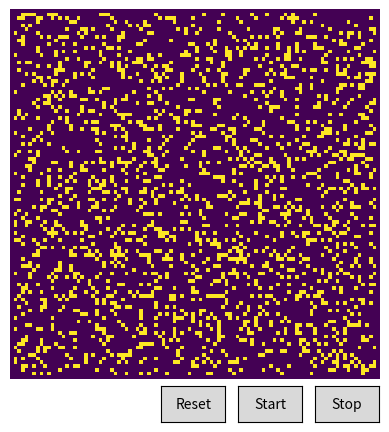

This chart was generated by the following Python code:
import numpy as np
import argparse
from collections import deque

from matplotlib import pyplot as plt
from matplotlib import animation as animation 
from matplotlib.widgets import Button

ON = 255
OFF = 0
vals = [ON, OFF]

class GameOfLife:
	def __init__(self, size, interval, data, display_len, glider, gosper, pulsar):
		self.buff = deque(np.zeros(display_len))
		self.display_len = display_len
		self.data = data
		self.size = size
		self.interval = interval

		#setup plot
		self.grid = np.array([])
		self.grid = np.zeros(size*size).reshape(size, size)

		if pulsar:
			#self._initializeBoard(True)
			self._add_pulsar(30, 30)
		elif gosper:
			#self._initializeBoard(True)
			self._add_gosper_glider_gun(1, 1)
		elif glider:
			#self._initializeBoard(True)
			self._add_glider(1, 1)
		else:
			self._initializeBoard()

		self.fig, self.ax = plt.subplots() #https://matplotlib.org/3.2.1/api/_as_gen/matplotlib.pyplot.subplots.html
		self.img = self.ax.matshow(self.grid) #https://matplotlib.org/3.2.1/api/_as_gen/matplotlib.axes.Axes.matshow.html#matplotlib.axes.Axes.matshow, could also use imshow, not sure difference
		self.lines = self.ax.plot([], [])

		#setup animation
		self.cur_frame = 0
		self.anim = animation.FuncAnimation(self.fig, self._update, fargs=(self.img, self.grid, self.size, ), frames=10, interval=interval, save_count=50)

		# setup the animation control
		self.anim_running = True

	def _add_to_buff(self, buf, val):
		if len(buf) < self.display_len:
			buf.appendLeft(val)
		else:
			buf.popleft()
			buf.append(val)

	def _update(self, frameNum, img, grid, N):
		frame = self.cur_frame
		self._add_to_buff(self.buff, self.data[frame:frame+1])
		self.lines[0].set_data(range(self.display_len), self.buff)

		temp = self.grid.copy()
		for i in range(1, N-1): #keep buffer
			for j in range(1, N-1):
				count = int((self.grid[i, j-1] + self.grid[i, j+1] + self.grid[i+1, j-1] + self.grid[i+1, j+1] + self.grid[i+1, j] + self.grid[i-1, j+1] + self.grid[i-1, j-1] + self.grid[i-1, j])/255)
				if self.grid[i,j] == ON:
					if (count < 2) or (count > 3):
						temp[i, j] = OFF
				else:
					if count == 3:
						temp[i,j] = ON

		img.set_data(temp)
		grid[:] = temp[:]

		self.cur_frame += 1

		return img,

	def _initializeBoard(self):
		self.grid = np.random.choice(vals, self.size*self.size, p=[0.2, 0.8]).reshape(self.size, self.size)
		for i in range(self.size):
			for j in range(self.size):
				if (i == 0) or (j == 0) or (i == self.size-1) or (j == self.size-1): #maintain a border so I don't have to deal with any nonsense
					self.grid[i, j] = OFF

	def _reset(self, event):
		self._set_val(0)


	def _set_val(self, frame=0):
		frame = int(frame)
		self.cur_frame = frame
		new_start = frame - self.display_len
		if new_start >= 0:
			self.buff = deque(self.data[new_start:frame])
		else:
			self.buff = deque(np.concatenate((np.zeros(np.abs(new_start)), self.data[:frame])))

		self.anim.event_source.stop()
		self._initializeBoard()
		self.anim = animation.FuncAnimation(self.fig, self._update, fargs=(self.img, self.grid, self.size, ), frames=10, interval=self.interval, save_count=50)
		self.anim_running = True

	def animate(self):
		self.ax.set_axis_off()

		axstart = plt.axes([0.58, 0.02, 0.1, 0.075])
		bstart = Button(axstart, 'Start')
		bstart.on_clicked(self._start)

		axstop = plt.axes([0.70, 0.02, 0.1, 0.075])
		bstop = Button(axstop, 'Stop')
		bstop.on_clicked(self._stop)

		axreset = plt.axes([0.46, 0.02, 0.1, 0.075])
		breset = Button(axreset, 'Reset')
		breset.on_clicked(self._reset)

		plt.show()

	def _start(self, event):
		self.anim.event_source.start()
		self.anim_running = True

	def _stop(self, event):
		self.anim.event_source.stop()
		self.anim_running = False

	def _add_glider(self, i, j):
		glider = np.array([[0, 0, 255], [255, 0, 255], [0, 255, 255]])
		self.grid[i:i+3, j:j+3] = glider

	def _add_gosper_glider_gun(self, i, j): #credit to https://www.geeksforgeeks.org/conways-game-life-python-implementation/ for shape implementation
	    gun = np.zeros(11*38).reshape(11, 38)
	  
	    gun[5][1] = gun[5][2] = ON
	    gun[6][1] = gun[6][2] = ON
	  
	    gun[3][13] = gun[3][14] = ON
	    gun[4][12] = gun[4][16] = ON
	    gun[5][11] = gun[5][17] = ON
	    gun[6][11] = gun[6][15] = gun[6][17] = gun[6][18] = ON
	    gun[7][11] = gun[7][17] = ON
	    gun[8][12] = gun[8][16] = ON
	    gun[9][13] = gun[9][14] = ON
	  
	    gun[1][25] = ON
	    gun[2][23] = gun[2][25] = ON
	    gun[3][21] = gun[3][22] = ON
	    gun[4][21] = gun[4][22] = ON
	    gun[5][21] = gun[5][22] = ON
	    gun[6][23] = gun[6][25] = ON
	    gun[7][25] = ON
	  
	    gun[3][35] = gun[3][36] = ON
	    gun[4][35] = gun[4][36] = ON
	  
	    self.grid[i:i+11, j:j+38] = gun

	def _add_pulsar(self, i, j):
		pulsar = np.zeros(15*15).reshape(15, 15)

		pulsar[3][1] = pulsar[4][1] = pulsar[5][1] = ON
		pulsar[9][1] = pulsar[10][1] = pulsar[11][1] = ON
		pulsar[1][3] = pulsar[1][4] = pulsar[1][5] = ON
		pulsar[1][9] = pulsar[1][10] = pulsar[1][11] = ON

		pulsar[3][13] = pulsar[4][13] = pulsar[5][13] = ON
		pulsar[9][13] = pulsar[10][13] = pulsar[11][13] = ON
		pulsar[13][3] = pulsar[13][4] = pulsar[13][5] = ON
		pulsar[13][9] = pulsar[13][10] = pulsar[13][11] = ON

		pulsar[3][6] = pulsar[4][6] = pulsar[5][6] = ON
		pulsar[3][8] = pulsar[4][8] = pulsar[5][8] = ON

		pulsar[9][6] = pulsar[10][6] = pulsar[11][6] = ON
		pulsar[9][8] = pulsar[10][8] = pulsar[11][8] = ON

		pulsar[6][3] = pulsar[6][4] = pulsar[6][5] = ON
		pulsar[6][9] = pulsar[6][10] = pulsar[6][11] = ON

		pulsar[8][3] = pulsar[8][4] = pulsar[8][5] = ON
		pulsar[8][9] = pulsar[8][10] = pulsar[8][11] = ON

		self.grid[i:i+15, j:j+15] = pulsar

parser = argparse.ArgumentParser(description="RIP John Conway")
parser.add_argument("--size", dest='size', required=False)
parser.add_argument("--glider", action='store_true', dest='glider', required=False)
parser.add_argument("--gosper", action='store_true', dest='gosper', required=False)
parser.add_argument("--pulsar", action='store_true', dest='pulsar', required=False)
args = parser.parse_args()

size = 100
if args.size and int(args.size) > 100:
	size = int(args.size)

interval = 100

lin_sig = np.linspace(0, 1, 1000)
sim = GameOfLife(size, interval, lin_sig, 100, args.glider, args.gosper, args.pulsar)
sim.animate()
